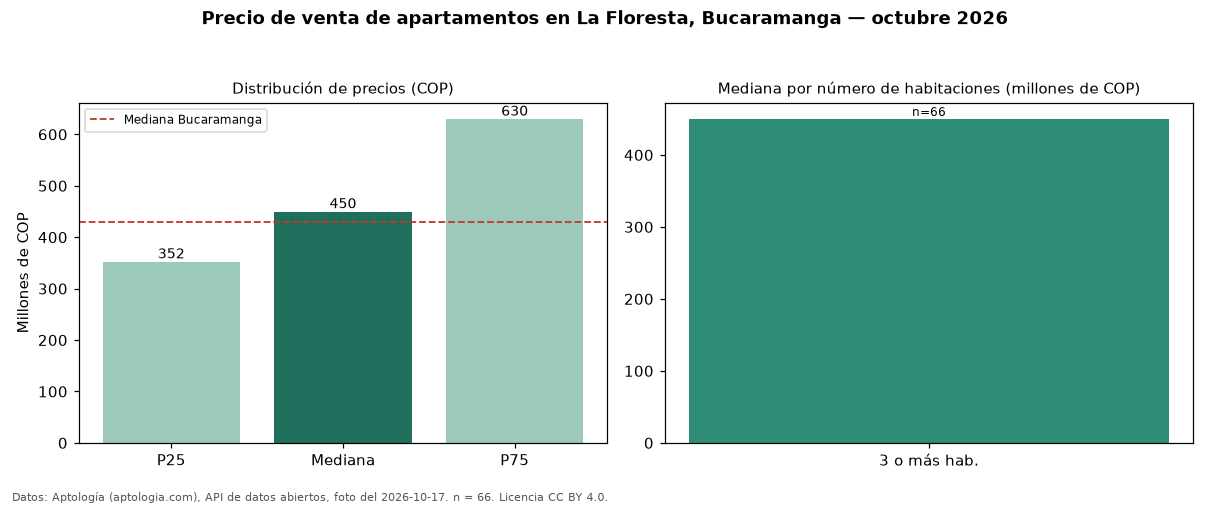

The table this chart was drawn from, first rows:
seccion, metrica, valor_cop, n
precio, p25, 352500000, 66
precio, mediana, 450000000, 66
precio, p75, 630000000, 66
precio, minimo, 278000000, 66
precio, maximo, 1380000000, 66
parqueadero, avisos_con_parqueadero, 63, 66
parqueadero, mediana_con_parqueadero, 450000000, 63
habitaciones, 3+, 450000000, 66
ciudad, mediana_ciudad, 430000000, 
fuente, fecha_foto, 2026-10-17, 
fuente, atribucion, https://www.aptologia.com/venta/bucarama…, 
